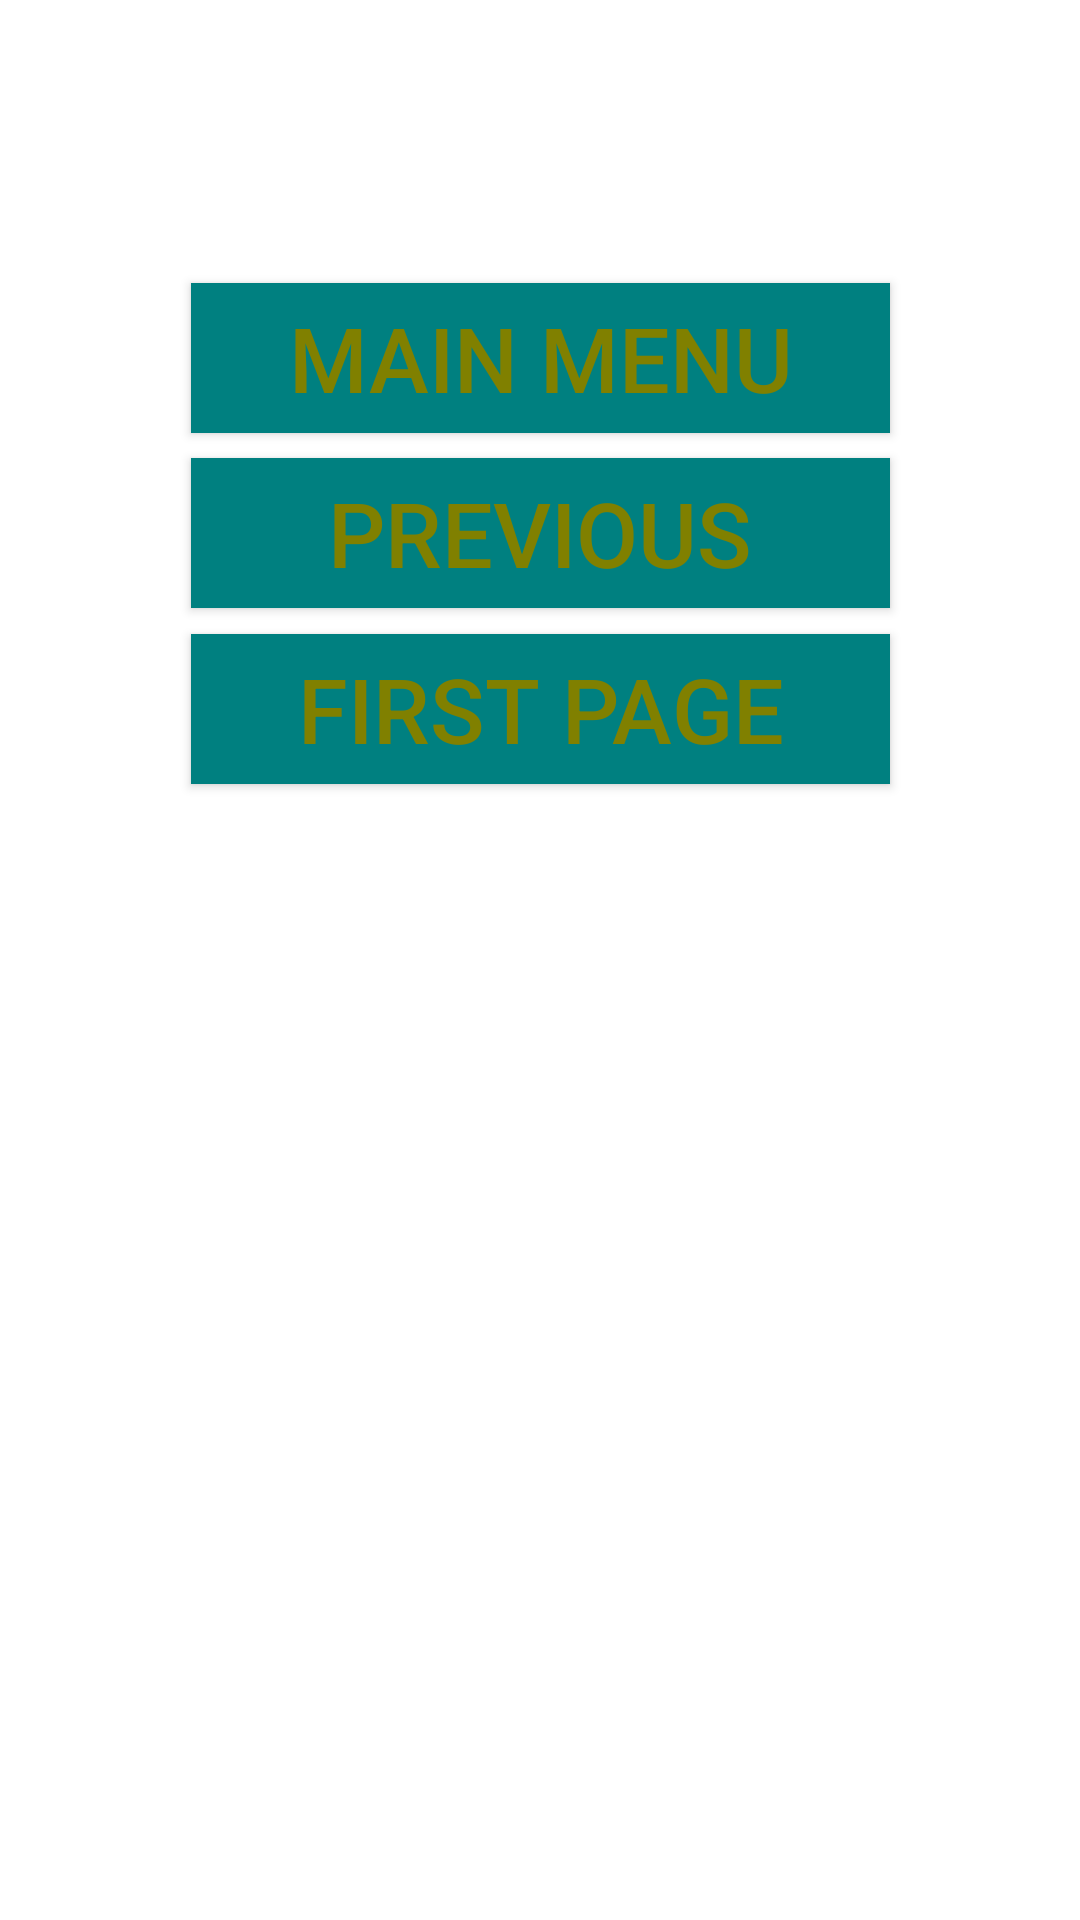

Here is an Android app screen rendered from its layout file. Give the layout XML and the strings, colors and styles it references.
<!-- AndroidManifest.xml: application theme Theme.JavaDev -->
<!-- res/layout/activity_actual_page.xml -->
<?xml version="1.0" encoding="utf-8"?>
<androidx.constraintlayout.widget.ConstraintLayout xmlns:android="http://schemas.android.com/apk/res/android"
    xmlns:app="http://schemas.android.com/apk/res-auto"
    xmlns:tools="http://schemas.android.com/tools"
    android:id="@+id/main"
    android:layout_width="match_parent"
    android:layout_height="match_parent"
    android:background="@color/white"
    tools:context=".actualPage">

    <Button
        android:gravity="center"
        android:id="@+id/btnPrev"
        android:layout_width="233dp"
        android:layout_height="50dp"
        android:background="@color/Teal"
        android:text="Previous"
        android:textSize="30dp"
        android:textColor="@color/Olive"

        app:layout_constraintBottom_toBottomOf="parent"
        app:layout_constraintEnd_toEndOf="parent"
        app:layout_constraintStart_toStartOf="parent"
        app:layout_constraintTop_toTopOf="parent"
        app:layout_constraintVertical_bias="0.259" />

    <Button
        android:id="@+id/btnMenu"
        android:gravity="center"
        android:layout_width="233dp"
        android:layout_height="50dp"
        android:background="@color/Teal"
        android:text="Main Menu"
        android:textSize="30dp"
        android:textColor="@color/Olive"

        app:layout_constraintBottom_toBottomOf="parent"
        app:layout_constraintEnd_toEndOf="parent"
        app:layout_constraintStart_toStartOf="parent"
        app:layout_constraintTop_toTopOf="parent"
        app:layout_constraintVertical_bias="0.16" />

    <Button
        android:id="@+id/btnFirstPage"
        android:gravity="center"
        android:layout_width="233dp"
        android:layout_height="50dp"
        android:background="@color/Teal"
        android:text="First Page"
        android:textSize="30dp"
        android:textColor="@color/Olive"

        app:layout_constraintBottom_toBottomOf="parent"
        app:layout_constraintEnd_toEndOf="parent"
        app:layout_constraintStart_toStartOf="parent"
        app:layout_constraintTop_toTopOf="parent"
        app:layout_constraintVertical_bias="0.358" />

</androidx.constraintlayout.widget.ConstraintLayout>
<!-- resources referenced by this layout -->
<resources>
  <color name="Olive">#808000</color>
  <color name="Teal">#008080</color>
  <color name="white">#FFFFFFFF</color>
  <style name="Theme.JavaDev" parent="Base.Theme.JavaDev" />
  <style name="Base.Theme.JavaDev" parent="Theme.Material3.DayNight.NoActionBar">
          
          
      </style>
</resources>
